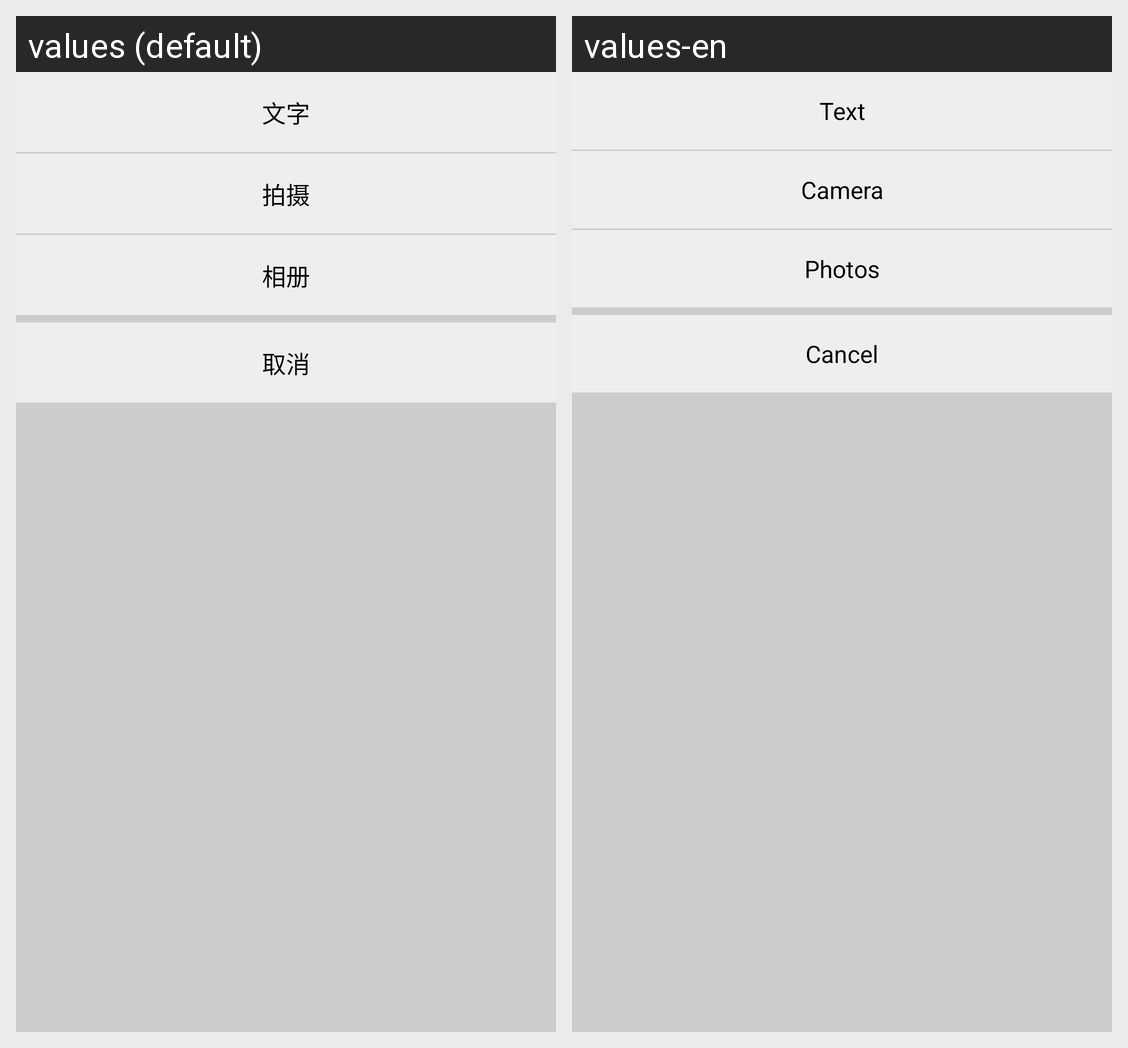

Locale-by-locale string values for the Android screen shown in this grid:
Android screen res/layout/circle_menu_layout.xml rendered under 2 locales, left to right: values (default), values-en. Device: Nexus 5 (rendered at 1080×1920; each locale shown at half size, 540×960, under a caption strip naming it); theme AppTheme.
Strings drawn on this screen, with the default value and each locale's value (text and hints the layout hard-codes, and strings that could not be matched under every locale, appear in the picture but are not listed):

text
  values: 文字
  values-en: Text

camera
  values: 拍摄
  values-en: Camera

photos
  values: 相册
  values-en: Photos

cancel
  values: 取消
  values-en: Cancel
